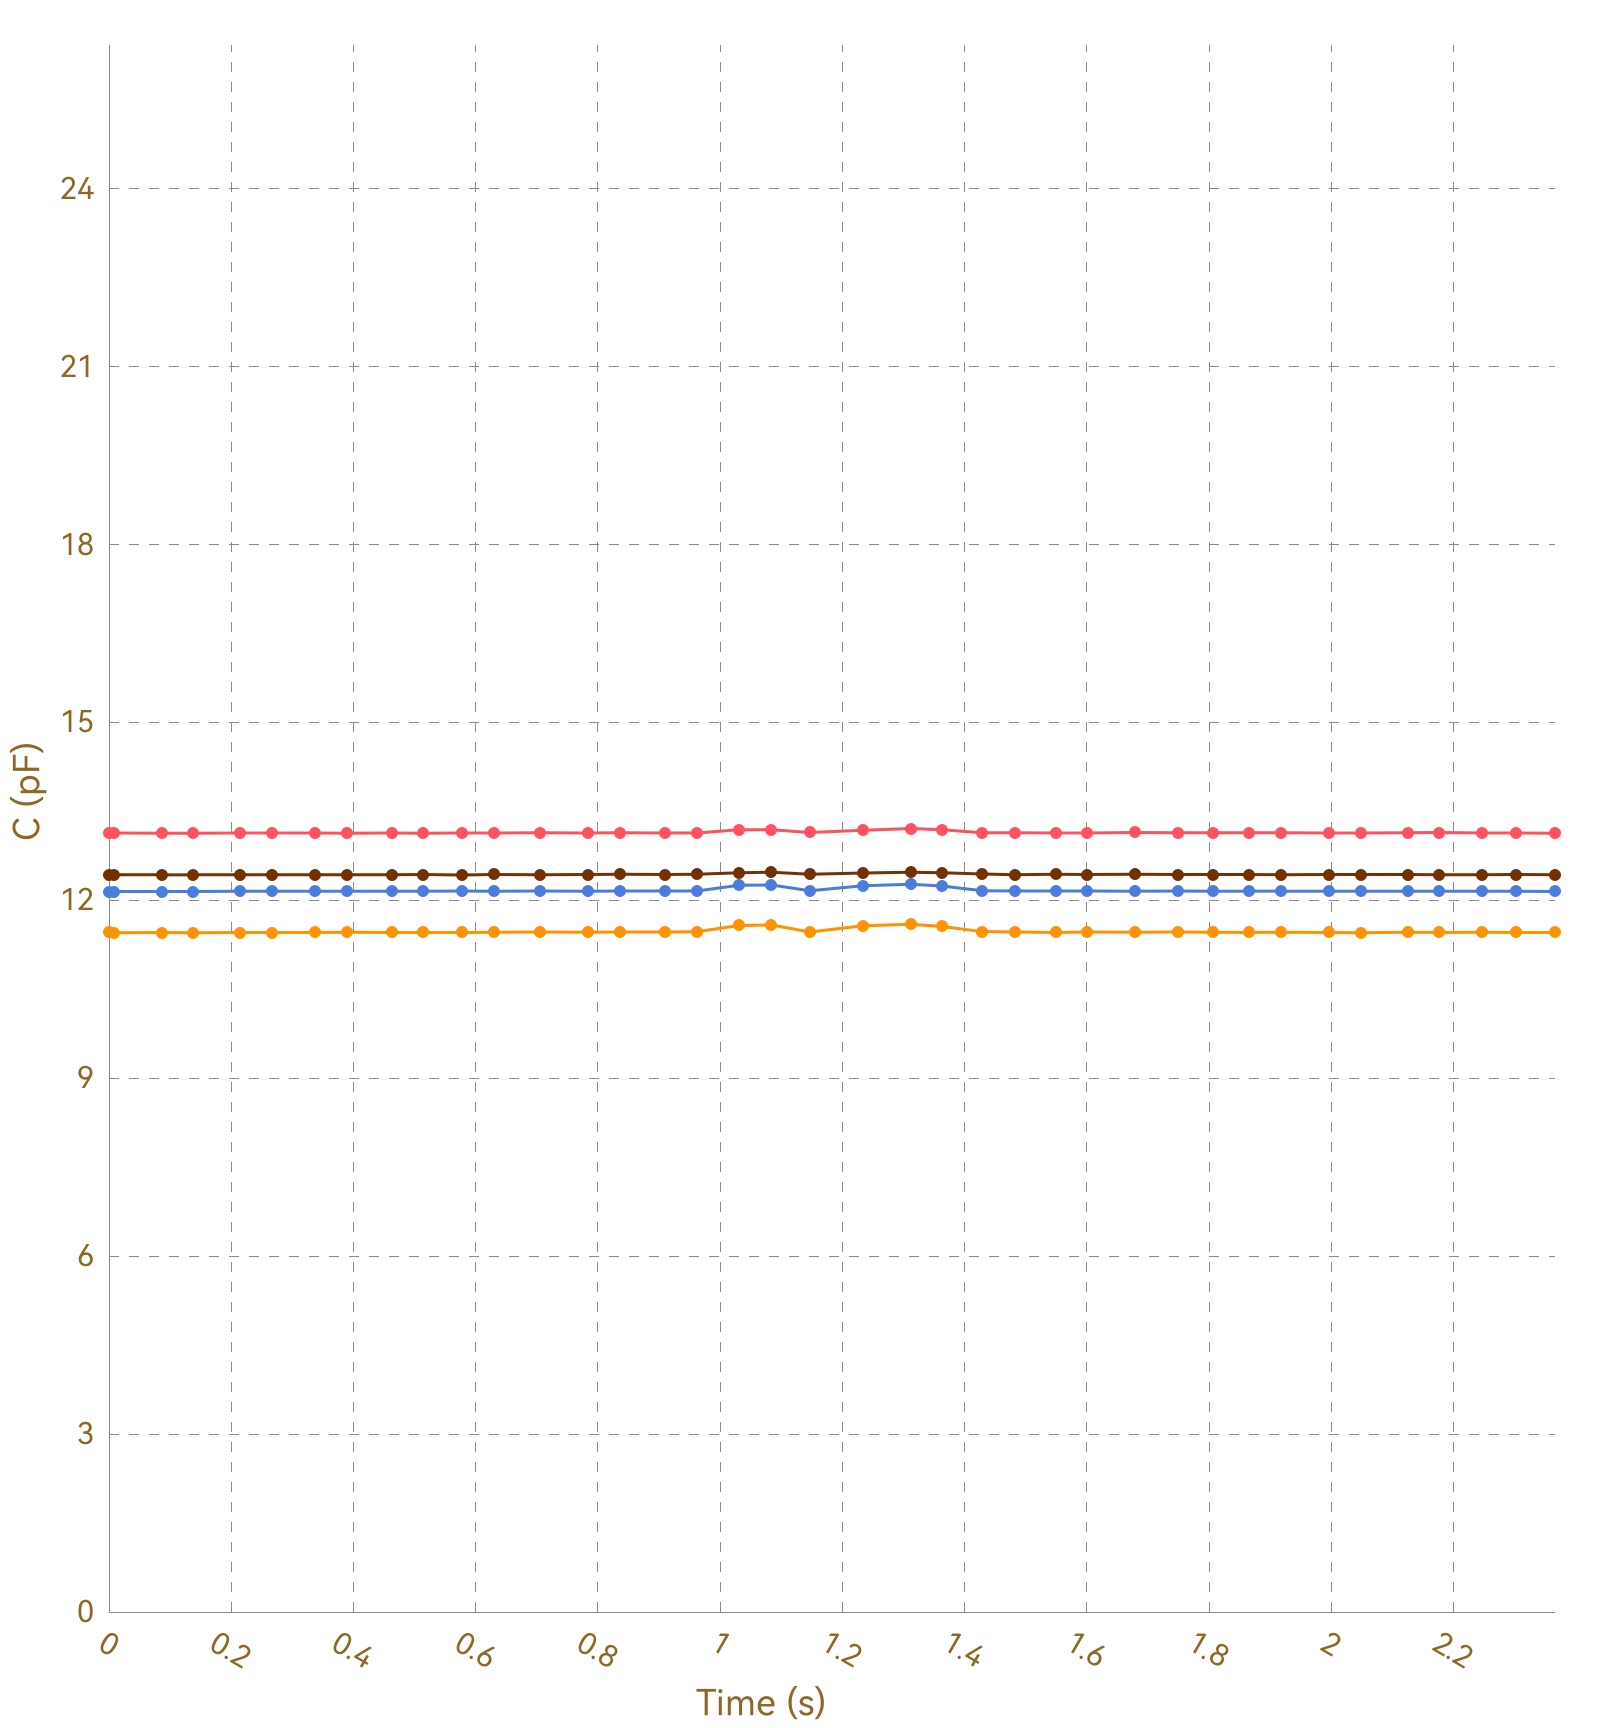

Values plotted in this chart, from the file beside it:
, Ch1, , Ch2, , Ch3, , Ch4, , Ch5, , Ch6, , Ch7, , Ch8, 
Time (s), C (pF), ΔC/C0 (%), C (pF), ΔC/C0 (%), C (pF), ΔC/C0 (%), C (pF), ΔC/C0 (%), C (pF), ΔC/C0 (%), C (pF), ΔC/C0 (%), C (pF), ΔC/C0 (%), C (pF), ΔC/C0 (%)
0.012, 13.13, 0.0000, 11.46, 0.0000, 12.14, 0.0000, 12.43, 0.0000, OL, OL, OL, OL, OL, OL, 0.0000, 0.0000
0.014, 13.13, 0.0000, 11.46, 0.0000, 12.15, 0.0000, 12.43, 0.0000, OL, OL, OL, OL, OL, OL, 0.0000, 0.0000
0.016, 13.13, 0.0000, 11.45, 0.0000, 12.15, 0.0000, 12.43, 0.0000, OL, OL, OL, OL, OL, OL, 0.0000, 0.0000
0.019, 13.13, 0.0000, 11.45, 0.0000, 12.15, 0.0000, 12.42, 0.0000, OL, OL, OL, OL, OL, OL, 0.0000, 0.0000
0.051, 13.13, 0.0000, 11.45, 0.0000, 12.15, 0.0000, 12.43, 0.0000, OL, OL, OL, OL, OL, OL, 0.0000, 0.0000
0.053, 13.13, 0.0000, 11.45, 0.0000, 12.15, 0.0000, 12.42, 0.0000, OL, OL, OL, OL, OL, OL, 0.0000, 0.0000
0.056, 13.13, 0.0000, 11.45, 0.0000, 12.15, 0.0000, 12.43, 0.0000, OL, OL, OL, OL, OL, OL, 0.0000, 0.0000
0.086, 13.13, 0.0000, 11.45, 0.0000, 12.15, 0.0000, 12.43, 0.0000, OL, OL, OL, OL, OL, OL, 0.0000, 0.0000
0.090, 13.13, 0.0000, 11.45, 0.0000, 12.15, 0.0000, 12.43, 0.0000, OL, OL, OL, OL, OL, OL, 0.0000, 0.0000
0.092, 13.13, 0.0000, 11.45, 0.0000, 12.15, 0.0000, 12.42, 0.0000, OL, OL, OL, OL, OL, OL, 0.0000, 0.0000
0.095, 13.13, 0.0000, 11.45, 0.0000, 12.15, 0.0000, 12.43, 0.0000, OL, OL, OL, OL, OL, OL, 0.0000, 0.0000
0.100, 13.13, 0.0000, 11.45, 0.0000, 12.15, 0.0000, 12.43, 0.0000, OL, OL, OL, OL, OL, OL, 0.0000, 0.0000
0.134, 13.13, 0.0000, 11.45, 0.0000, 12.15, 0.0000, 12.43, 0.0000, OL, OL, OL, OL, OL, OL, 0.0000, 0.0000
0.137, 13.13, 0.0000, 11.45, 0.0000, 12.15, 0.0000, 12.43, 0.0000, OL, OL, OL, OL, OL, OL, 0.0000, 0.0000
0.140, 13.13, 0.0000, 11.45, 0.0000, 12.15, 0.0000, 12.43, 0.0000, OL, OL, OL, OL, OL, OL, 0.0000, 0.0000
0.143, 13.13, 0.0000, 11.45, 0.0000, 12.14, 0.0000, 12.43, 0.0000, OL, OL, OL, OL, OL, OL, 0.0000, 0.0000
0.146, 13.13, 0.0000, 11.45, 0.0000, 12.15, 0.0000, 12.43, 0.0000, OL, OL, OL, OL, OL, OL, 0.0000, 0.0000
0.177, 13.13, 0.0000, 11.45, 0.0000, 12.14, 0.0000, 12.43, 0.0000, OL, OL, OL, OL, OL, OL, 0.0000, 0.0000
0.182, 13.13, 0.0000, 11.45, 0.0000, 12.15, 0.0000, 12.43, 0.0000, OL, OL, OL, OL, OL, OL, 0.0000, 0.0000
0.184, 13.13, 0.0000, 11.45, 0.0000, 12.15, 0.0000, 12.43, 0.0000, OL, OL, OL, OL, OL, OL, 0.0000, 0.0000
0.215, 13.13, 0.0000, 11.45, 0.0000, 12.15, 0.0000, 12.43, 0.0000, OL, OL, OL, OL, OL, OL, 0.0000, 0.0000
0.219, 13.13, 0.0000, 11.45, 0.0000, 12.14, 0.0000, 12.43, 0.0000, OL, OL, OL, OL, OL, OL, 0.0000, 0.0000
0.221, 13.13, 0.0000, 11.45, 0.0000, 12.15, 0.0000, 12.43, 0.0000, OL, OL, OL, OL, OL, OL, 0.0000, 0.0000
0.227, 13.13, 0.0000, 11.46, 0.0000, 12.14, 0.0000, 12.43, 0.0000, OL, OL, OL, OL, OL, OL, 0.0000, 0.0000
0.229, 13.13, 0.0000, 11.45, 0.0000, 12.15, 0.0000, 12.42, 0.0000, OL, OL, OL, OL, OL, OL, 0.0000, 0.0000
0.259, 13.13, 0.0000, 11.46, 0.0000, 12.15, 0.0000, 12.43, 0.0000, OL, OL, OL, OL, OL, OL, 0.0000, 0.0000
0.263, 13.14, 0.0000, 11.45, 0.0000, 12.15, 0.0000, 12.43, 0.0000, OL, OL, OL, OL, OL, OL, 0.0000, 0.0000
0.265, 13.13, 0.0000, 11.45, 0.0000, 12.15, 0.0000, 12.43, 0.0000, OL, OL, OL, OL, OL, OL, 0.0000, 0.0000
0.267, 13.13, 0.0000, 11.45, 0.0000, 12.15, 0.0000, 12.43, 0.0000, OL, OL, OL, OL, OL, OL, 0.0000, 0.0000
0.299, 13.13, 0.0000, 11.46, 0.0000, 12.15, 0.0000, 12.43, 0.0000, OL, OL, OL, OL, OL, OL, 0.0000, 0.0000
0.305, 13.14, 0.0000, 11.45, 0.0000, 12.15, 0.0000, 12.43, 0.0000, OL, OL, OL, OL, OL, OL, 0.0000, 0.0000
0.307, 13.13, 0.0000, 11.45, 0.0000, 12.14, 0.0000, 12.43, 0.0000, OL, OL, OL, OL, OL, OL, 0.0000, 0.0000
0.337, 13.14, 0.0000, 11.46, 0.0000, 12.15, 0.0000, 12.43, 0.0000, OL, OL, OL, OL, OL, OL, 0.0000, 0.0000
0.341, 13.13, 0.0000, 11.45, 0.0000, 12.15, 0.0000, 12.43, 0.0000, OL, OL, OL, OL, OL, OL, 0.0000, 0.0000
0.343, 13.13, 0.0000, 11.46, 0.0000, 12.15, 0.0000, 12.43, 0.0000, OL, OL, OL, OL, OL, OL, 0.0000, 0.0000
0.350, 13.13, 0.0000, 11.46, 0.0000, 12.15, 0.0000, 12.43, 0.0000, OL, OL, OL, OL, OL, OL, 0.0000, 0.0000
0.352, 13.13, 0.0000, 11.46, 0.0000, 12.14, 0.0000, 12.43, 0.0000, OL, OL, OL, OL, OL, OL, 0.0000, 0.0000
0.381, 13.13, 0.0000, 11.45, 0.0000, 12.15, 0.0000, 12.43, 0.0000, OL, OL, OL, OL, OL, OL, 0.0000, 0.0000
0.385, 13.13, 0.0000, 11.46, 0.0000, 12.15, 0.0000, 12.43, 0.0000, OL, OL, OL, OL, OL, OL, 0.0000, 0.0000
0.387, 13.13, 0.0000, 11.46, 0.0000, 12.15, 0.0000, 12.43, 0.0000, OL, OL, OL, OL, OL, OL, 0.0000, 0.0000
0.390, 13.13, 0.0000, 11.46, 0.0000, 12.15, 0.0000, 12.43, 0.0000, OL, OL, OL, OL, OL, OL, 0.0000, 0.0000
0.420, 13.13, 0.0000, 11.45, 0.0000, 12.15, 0.0000, 12.43, 0.0000, OL, OL, OL, OL, OL, OL, 0.0000, 0.0000
0.423, 13.13, 0.0000, 11.46, 0.0000, 12.15, 0.0000, 12.43, 0.0000, OL, OL, OL, OL, OL, OL, 0.0000, 0.0000
0.428, 13.14, 0.0000, 11.46, 0.0000, 12.15, 0.0000, 12.43, 0.0000, OL, OL, OL, OL, OL, OL, 0.0000, 0.0000
0.432, 13.13, 0.0000, 11.46, 0.0000, 12.15, 0.0000, 12.43, 0.0000, OL, OL, OL, OL, OL, OL, 0.0000, 0.0000
0.463, 13.13, 0.0000, 11.46, 0.0000, 12.15, 0.0000, 12.43, 0.0000, OL, OL, OL, OL, OL, OL, 0.0000, 0.0000
0.467, 13.13, 0.0000, 11.46, 0.0000, 12.15, 0.0000, 12.43, 0.0000, OL, OL, OL, OL, OL, OL, 0.0000, 0.0000
0.470, 13.13, 0.0000, 11.46, 0.0000, 12.15, 0.0000, 12.43, 0.0000, OL, OL, OL, OL, OL, OL, 0.0000, 0.0000
0.476, 13.13, 0.0000, 11.46, 0.0000, 12.15, 0.0000, 12.43, 0.0000, OL, OL, OL, OL, OL, OL, 0.0000, 0.0000
0.479, 13.13, 0.0000, 11.46, 0.0000, 12.15, 0.0000, 12.43, 0.0000, OL, OL, OL, OL, OL, OL, 0.0000, 0.0000
0.511, 13.13, 0.0000, 11.46, 0.0000, 12.15, 0.0000, 12.43, 0.0000, OL, OL, OL, OL, OL, OL, 0.0000, 0.0000
0.514, 13.13, 0.0000, 11.46, 0.0000, 12.15, 0.0000, 12.43, 0.0000, OL, OL, OL, OL, OL, OL, 0.0000, 0.0000
0.516, 13.13, 0.0000, 11.46, 0.0000, 12.15, 0.0000, 12.43, 0.0000, OL, OL, OL, OL, OL, OL, 0.0000, 0.0000
0.541, 13.13, 0.0000, 11.46, 0.0000, 12.15, 0.0000, 12.43, 0.0000, OL, OL, OL, OL, OL, OL, 0.0000, 0.0000
0.543, 13.13, 0.0000, 11.46, 0.0000, 12.15, 0.0000, 12.43, 0.0000, OL, OL, OL, OL, OL, OL, 0.0000, 0.0000
0.550, 13.13, 0.0000, 11.46, 0.0000, 12.15, 0.0000, 12.43, 0.0000, OL, OL, OL, OL, OL, OL, 0.0000, 0.0000
0.577, 13.13, 0.0000, 11.46, 0.0000, 12.15, 0.0000, 12.43, 0.0000, OL, OL, OL, OL, OL, OL, 0.0000, 0.0000
0.580, 13.14, 0.0000, 11.46, 0.0000, 12.15, 0.0000, 12.43, 0.0000, OL, OL, OL, OL, OL, OL, 0.0000, 0.0000
0.582, 13.13, 0.0000, 11.46, 0.0000, 12.15, 0.0000, 12.43, 0.0000, OL, OL, OL, OL, OL, OL, 0.0000, 0.0000
... 188 more rows
